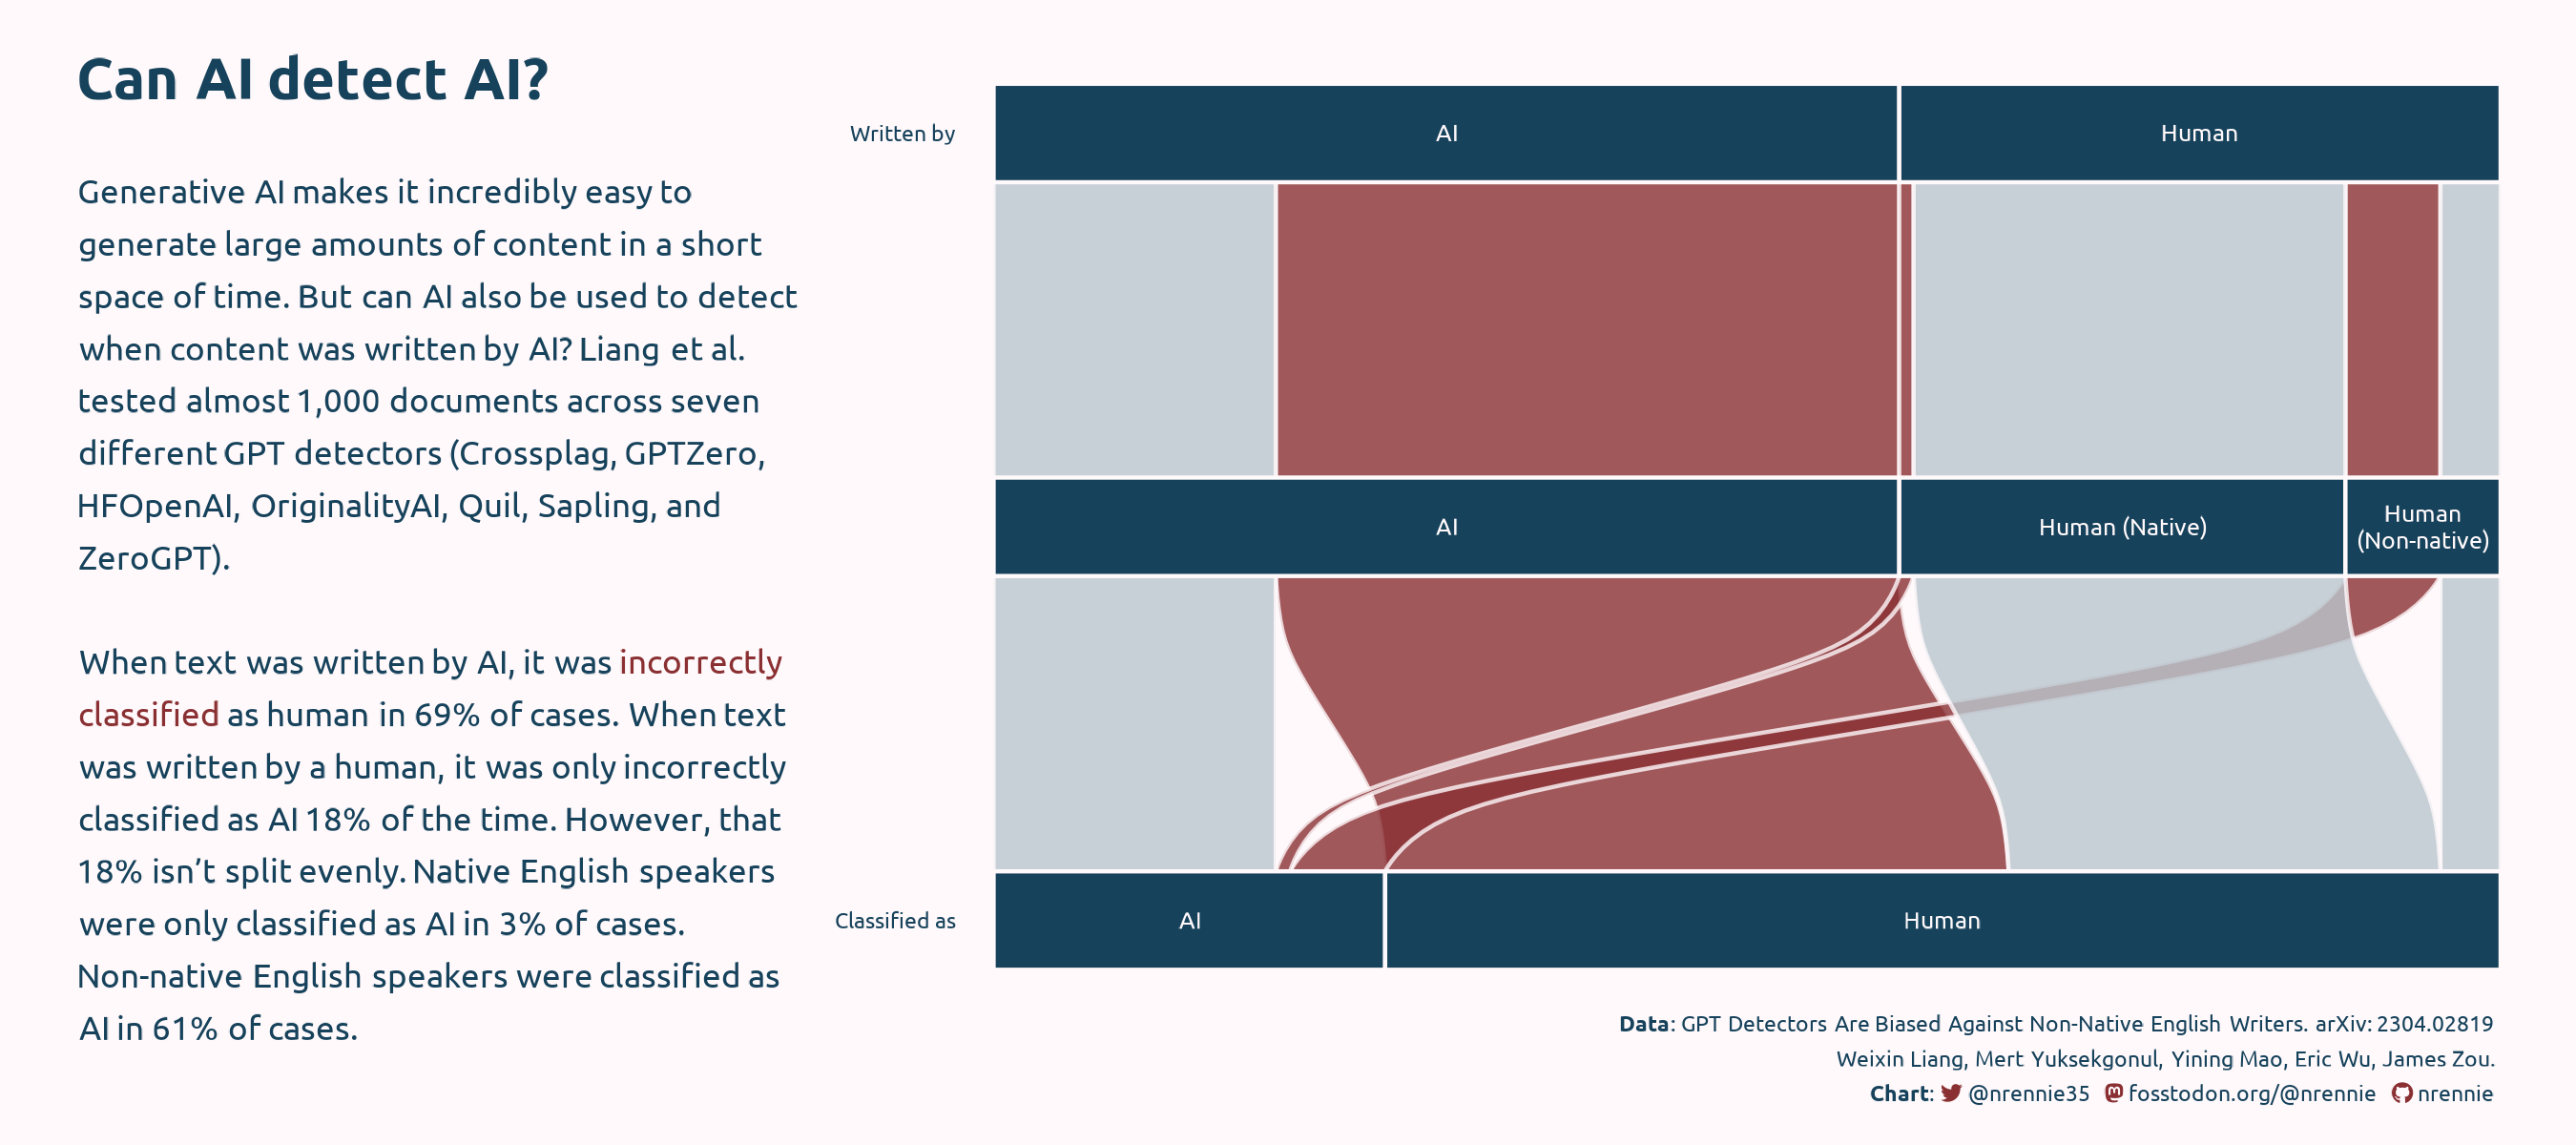

The script that drew this image:
library(tidyverse)
library(showtext)
library(camcorder)
library(ggtext)
library(glue)
library(ggalluvial)

# load fonts
font_add_google("Ubuntu")
showtext_auto()

# load data
detectors <- readr::read_csv("https://raw.githubusercontent.com/rfordatascience/tidytuesday/master/data/2023/2023-07-18/detectors.csv")

# exploratory
prop.table(table(detectors$.pred_class))
prop.table(table(detectors$kind))
prop.table(table(filter(detectors, kind == "AI")$.pred_class))
prop.table(table(filter(detectors, kind == "Human")$.pred_class))
prop.table(table(filter(detectors, native == "Yes")$.pred_class))
prop.table(table(filter(detectors, native == "No")$.pred_class))

# data wrangling
plot_data <- detectors |>
  mutate(sub_kind = case_when(
    native == "No" ~ paste0(kind, "\n(Non-native)"),
    native == "Yes" ~ paste0(kind, " (Native)"),
    TRUE ~ kind
  )) |>
  select(kind, sub_kind, .pred_class, .pred_AI)

# reformat data
alluvial_data <- plot_data |>
  select(-.pred_AI) |>
  mutate(correct = (kind == .pred_class)) |>
  group_by(kind, sub_kind, .pred_class, correct) |>
  summarise(Freq = n()) |>
  ungroup()

# start recording
gg_record(
  dir = file.path("2023", "2023-07-18", "recording"), # where to save the recording
  device = "png", # device to use to save images
  width = 9, # width of saved image
  height = 4, # height of saved image
  units = "in", # units for width and height
  dpi = 300 # dpi to use when saving image
)

# colours
bg_col <- "#FFF9FB"
highlight_col <- "#8A3033"
light_col <- "#b9c6cd"
text_col <- "#16425B"

# text
st <- glue::glue("<span style='font-size:60px'>**Can AI detect AI?**</span><br><br>Generative AI makes it incredibly easy to generate large amounts of
content in a short space of time. But can AI also be used to detect when
content was written by AI? Liang et al. tested almost 1,000 documents across seven different GPT detectors (Crossplag, GPTZero, HFOpenAI,
OriginalityAI, Quil, Sapling, and ZeroGPT).<br><br>
When text was written by AI, it was <span style='color:{highlight_col}'>incorrectly classified</span> as human in 69% of
cases. When text was written by a human, it was only incorrectly classified as AI
18% of the time. However, that 18% isn't split evenly. Native English
speakers were only classified as AI in 3% of cases. Non-native English speakers
were classified as AI in 61% of cases.")
social <- "<span style='font-family:\"Font Awesome 6 Brands\";color:#8A3033;'>&#xf099;</span><span style='color:#FFF9FB;'>.</span><span style='font-family:Ubuntu;color:#16425B;'>@nrennie35</span><span style='color:#FFF9FB;'>..</span><span style='font-family:\"Font Awesome 6 Brands\";color:#8A3033;'>&#xf4f6;</span><span style='color:#FFF9FB;'>.</span><span style='font-family:Ubuntu;color:#16425B;'>fosstodon.org/@nrennie</span><span style='color:#FFF9FB;'>..</span><span style='font-family:\"Font Awesome 6 Brands\";color:#8A3033;'>&#xf09b;</span><span style='color:#FFF9FB;'>.</span><span style='font-family:Ubuntu;color:#16425B;'>nrennie</span>"
cap <- paste0(
  "**Data**: GPT Detectors Are Biased Against Non-Native English
              Writers. arXiv: 2304.02819<br>Weixin Liang, Mert Yuksekgonul, Yining Mao, Eric Wu, James Zou.<br>**Chart**: ",
  social
)

# Alluvial plot
ggplot(
  alluvial_data,
  aes(y = Freq, axis1 = .pred_class, axis2 = sub_kind, axis3 = kind)
) +
  geom_alluvium(
    aes(fill = correct),
    width = 0.25, alpha = 0.8, colour = bg_col,
    reverse = FALSE
  ) +
  geom_stratum(width = 0.25, fill = text_col, color = bg_col, reverse = FALSE) +
  geom_text(
    stat = "stratum", reverse = FALSE, aes(label = after_stat(stratum)),
    lineheight = 0.3,
    size = 6.5,
    colour = bg_col,
    family = "Ubuntu"
  ) +
  scale_x_continuous(
    expand = c(.05, .05),
    breaks = c(1, 2, 3),
    labels = c("Classified as", "", "Written by")
  ) +
  scale_fill_manual(values = c(highlight_col, light_col)) +
  labs(
    y = NULL,
    caption = cap,
    tag = st
  ) +
  coord_flip() +
  theme_minimal(base_size = 22, base_family = "Ubuntu") +
  theme(
    legend.position = "none",
    plot.background = element_rect(
      fill = bg_col, colour = bg_col
    ),
    panel.background = element_rect(
      fill = bg_col, colour = bg_col
    ),
    panel.grid = element_blank(),
    axis.text.x = element_blank(),
    axis.text.y = element_text(
      hjust = 1,
      colour = text_col,
      margin = margin(r = -15)
    ),
    plot.title = element_textbox_simple(
      family = "Ubuntu",
      colour = text_col,
      hjust = 0,
      size = 40,
      margin = margin(t = 20)
    ),
    plot.tag.position = c(-0.22, 0.5),
    plot.tag = element_textbox_simple(
      family = "Ubuntu",
      colour = text_col,
      lineheight = 0.5,
      maxwidth = 0.65,
      margin = margin(t = 20, b = 30)
    ),
    plot.caption = element_textbox_simple(
      family = "Ubuntu",
      colour = text_col,
      hjust = 1,
      halign = 1,
      lineheight = 0.5,
      margin = margin(t = -10, r = 20, b = 5)
    ),
    plot.title.position = "plot",
    plot.caption.position = "plot",
    plot.margin = margin(5, 0, 5, 210)
  )

# save gif
gg_playback(
  name = file.path("2023", "2023-07-18", "20230718.gif"),
  first_image_duration = 4,
  last_image_duration = 20,
  frame_duration = .25,
  background = bg_col
)
